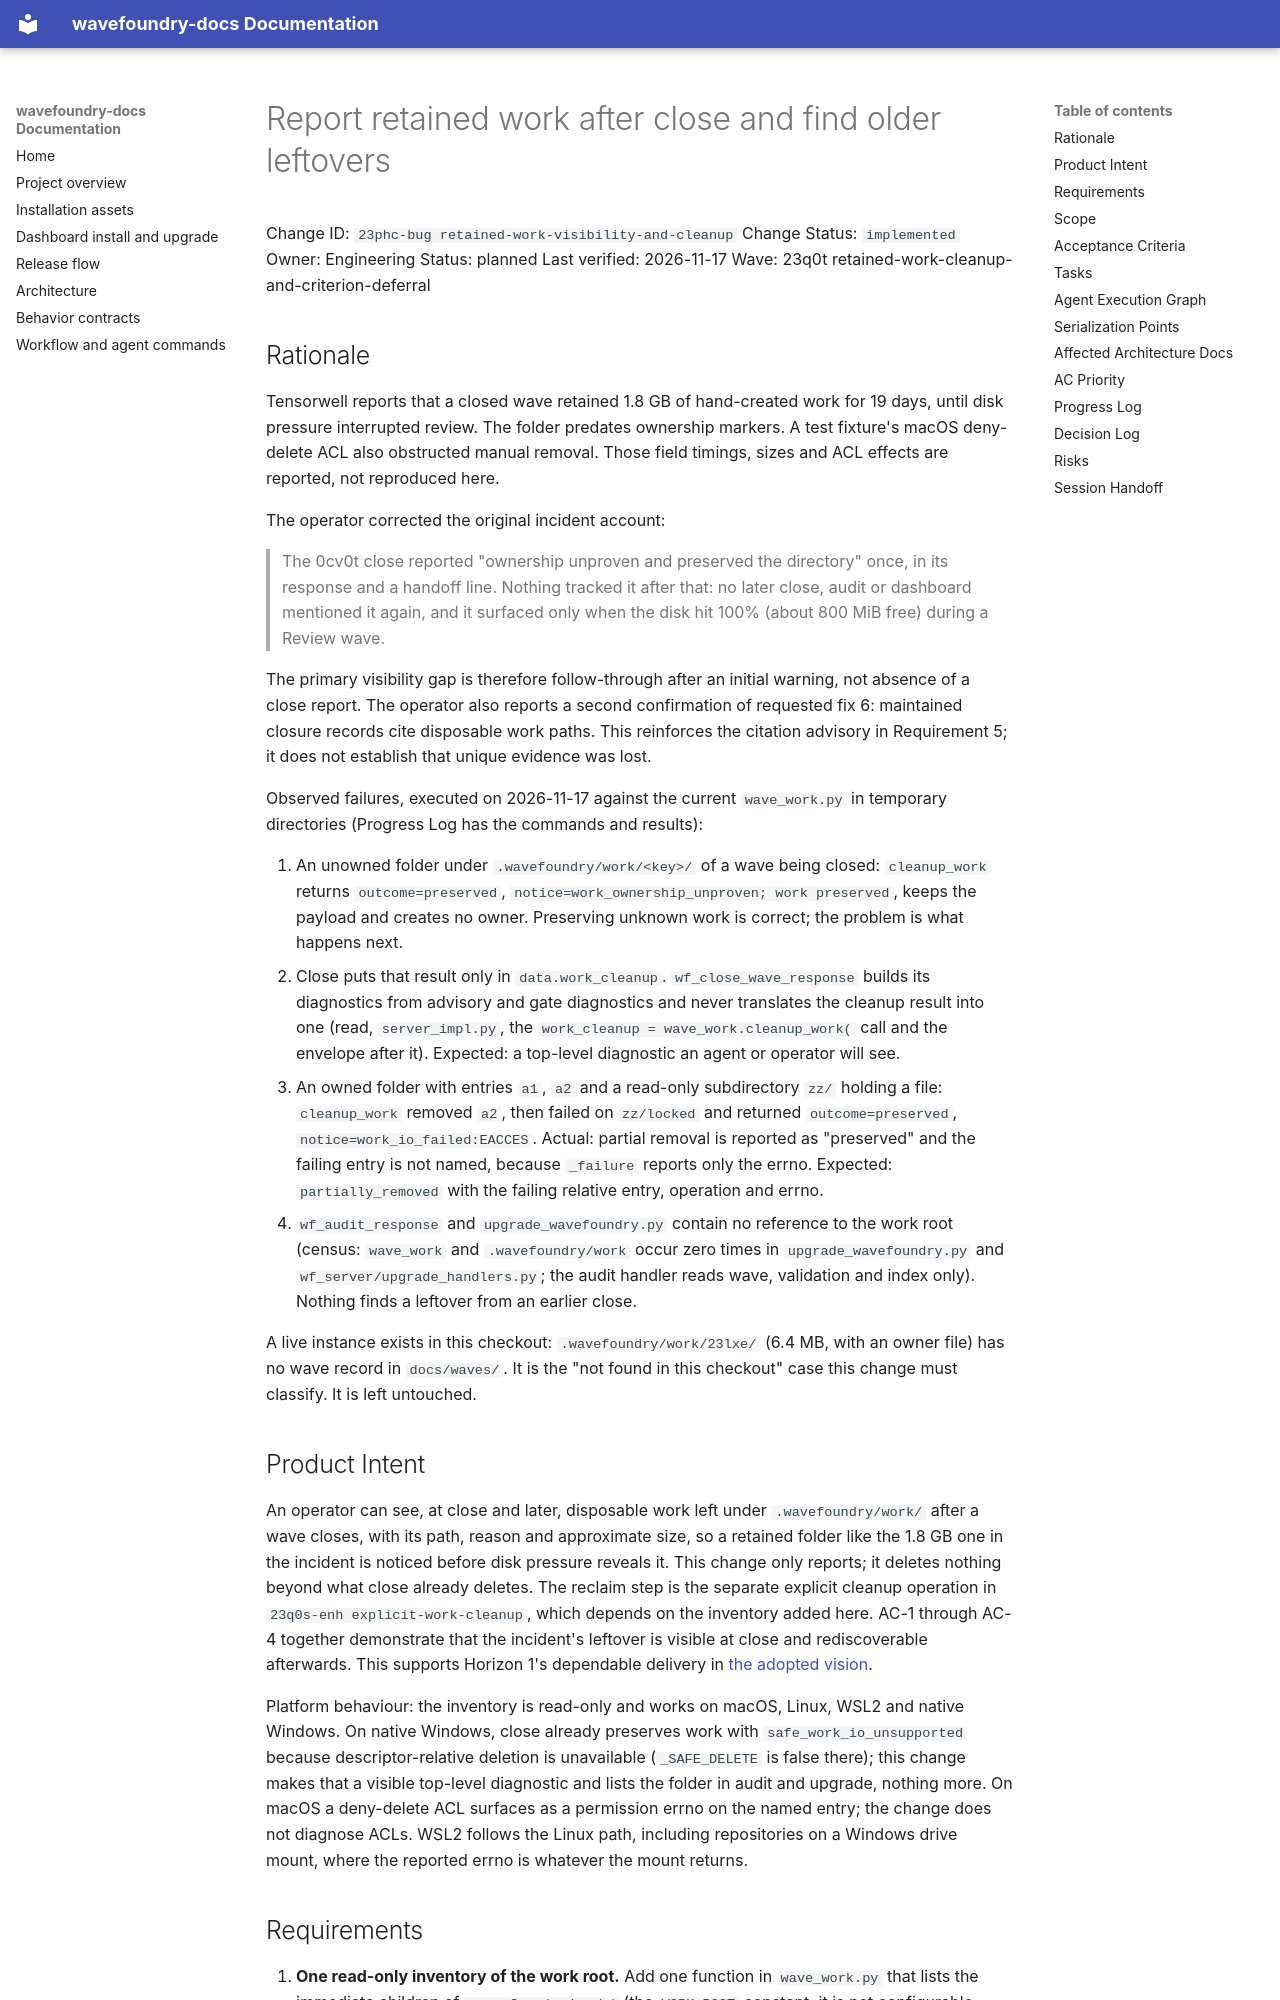

repository: coryhacking/wavefoundry · page: waves/23q0t retained-work-cleanup-and-criterion-deferral/23phc-bug retained-work-visibility-and-cleanup/index.html · generator: mkdocs

# Report retained work after close and find older leftovers

Change ID: `23phc-bug retained-work-visibility-and-cleanup`
Change Status: `implemented`
Owner: Engineering
Status: planned
Last verified: 2026-11-17
Wave: 23q0t retained-work-cleanup-and-criterion-deferral

## Rationale

Tensorwell reports that a closed wave retained 1.8 GB of hand-created work for 19 days, until disk pressure interrupted review. The folder predates ownership markers. A test fixture's macOS deny-delete ACL also obstructed manual removal. Those field timings, sizes and ACL effects are reported, not reproduced here.

The operator corrected the original incident account:

> The 0cv0t close reported "ownership unproven and preserved the directory" once, in its response and a handoff line. Nothing tracked it after that: no later close, audit or dashboard mentioned it again, and it surfaced only when the disk hit 100% (about 800 MiB free) during a Review wave.

The primary visibility gap is therefore follow-through after an initial warning, not absence of a close report. The operator also reports a second confirmation of requested fix 6: maintained closure records cite disposable work paths. This reinforces the citation advisory in Requirement 5; it does not establish that unique evidence was lost.

Observed failures, executed on 2026-11-17 against the current `wave_work.py` in temporary directories (Progress Log has the commands and results):

1. An unowned folder under `.wavefoundry/work/<key>/` of a wave being closed: `cleanup_work` returns `outcome=preserved`, `notice=work_ownership_unproven; work preserved`, keeps the payload and creates no owner. Preserving unknown work is correct; the problem is what happens next.
2. Close puts that result only in `data.work_cleanup`. `wf_close_wave_response` builds its diagnostics from advisory and gate diagnostics and never translates the cleanup result into one (read, `server_impl.py`, the `work_cleanup = wave_work.cleanup_work(` call and the envelope after it). Expected: a top-level diagnostic an agent or operator will see.
3. An owned folder with entries `a1`, `a2` and a read-only subdirectory `zz/` holding a file: `cleanup_work` removed `a2`, then failed on `zz/locked` and returned `outcome=preserved`, `notice=work_io_failed:EACCES`. Actual: partial removal is reported as "preserved" and the failing entry is not named, because `_failure` reports only the errno. Expected: `partially_removed` with the failing relative entry, operation and errno.
4. `wf_audit_response` and `upgrade_wavefoundry.py` contain no reference to the work root (census: `wave_work` and `.wavefoundry/work` occur zero times in `upgrade_wavefoundry.py` and `wf_server/upgrade_handlers.py`; the audit handler reads wave, validation and index only). Nothing finds a leftover from an earlier close.

A live instance exists in this checkout: `.wavefoundry/work/23lxe/` (6.4 MB, with an owner file) has no wave record in `docs/waves/`. It is the "not found in this checkout" case this change must classify. It is left untouched.

## Product Intent

An operator can see, at close and later, disposable work left under `.wavefoundry/work/` after a wave closes, with its path, reason and approximate size, so a retained folder like the 1.8 GB one in the incident is noticed before disk pressure reveals it. This change only reports; it deletes nothing beyond what close already deletes. The reclaim step is the separate explicit cleanup operation in `23q0s-enh explicit-work-cleanup`, which depends on the inventory added here. AC-1 through AC-4 together demonstrate that the incident's leftover is visible at close and rediscoverable afterwards. This supports Horizon 1's dependable delivery in [the adopted vision](../../../VISION.md).

Platform behaviour: the inventory is read-only and works on macOS, Linux, WSL2 and native Windows. On native Windows, close already preserves work with `safe_work_io_unsupported` because descriptor-relative deletion is unavailable (`_SAFE_DELETE` is false there); this change makes that a visible top-level diagnostic and lists the folder in audit and upgrade, nothing more. On macOS a deny-delete ACL surfaces as a permission errno on the named entry; the change does not diagnose ACLs. WSL2 follows the Linux path, including repositories on a Windows drive mount, where the reported errno is whatever the mount returns.
